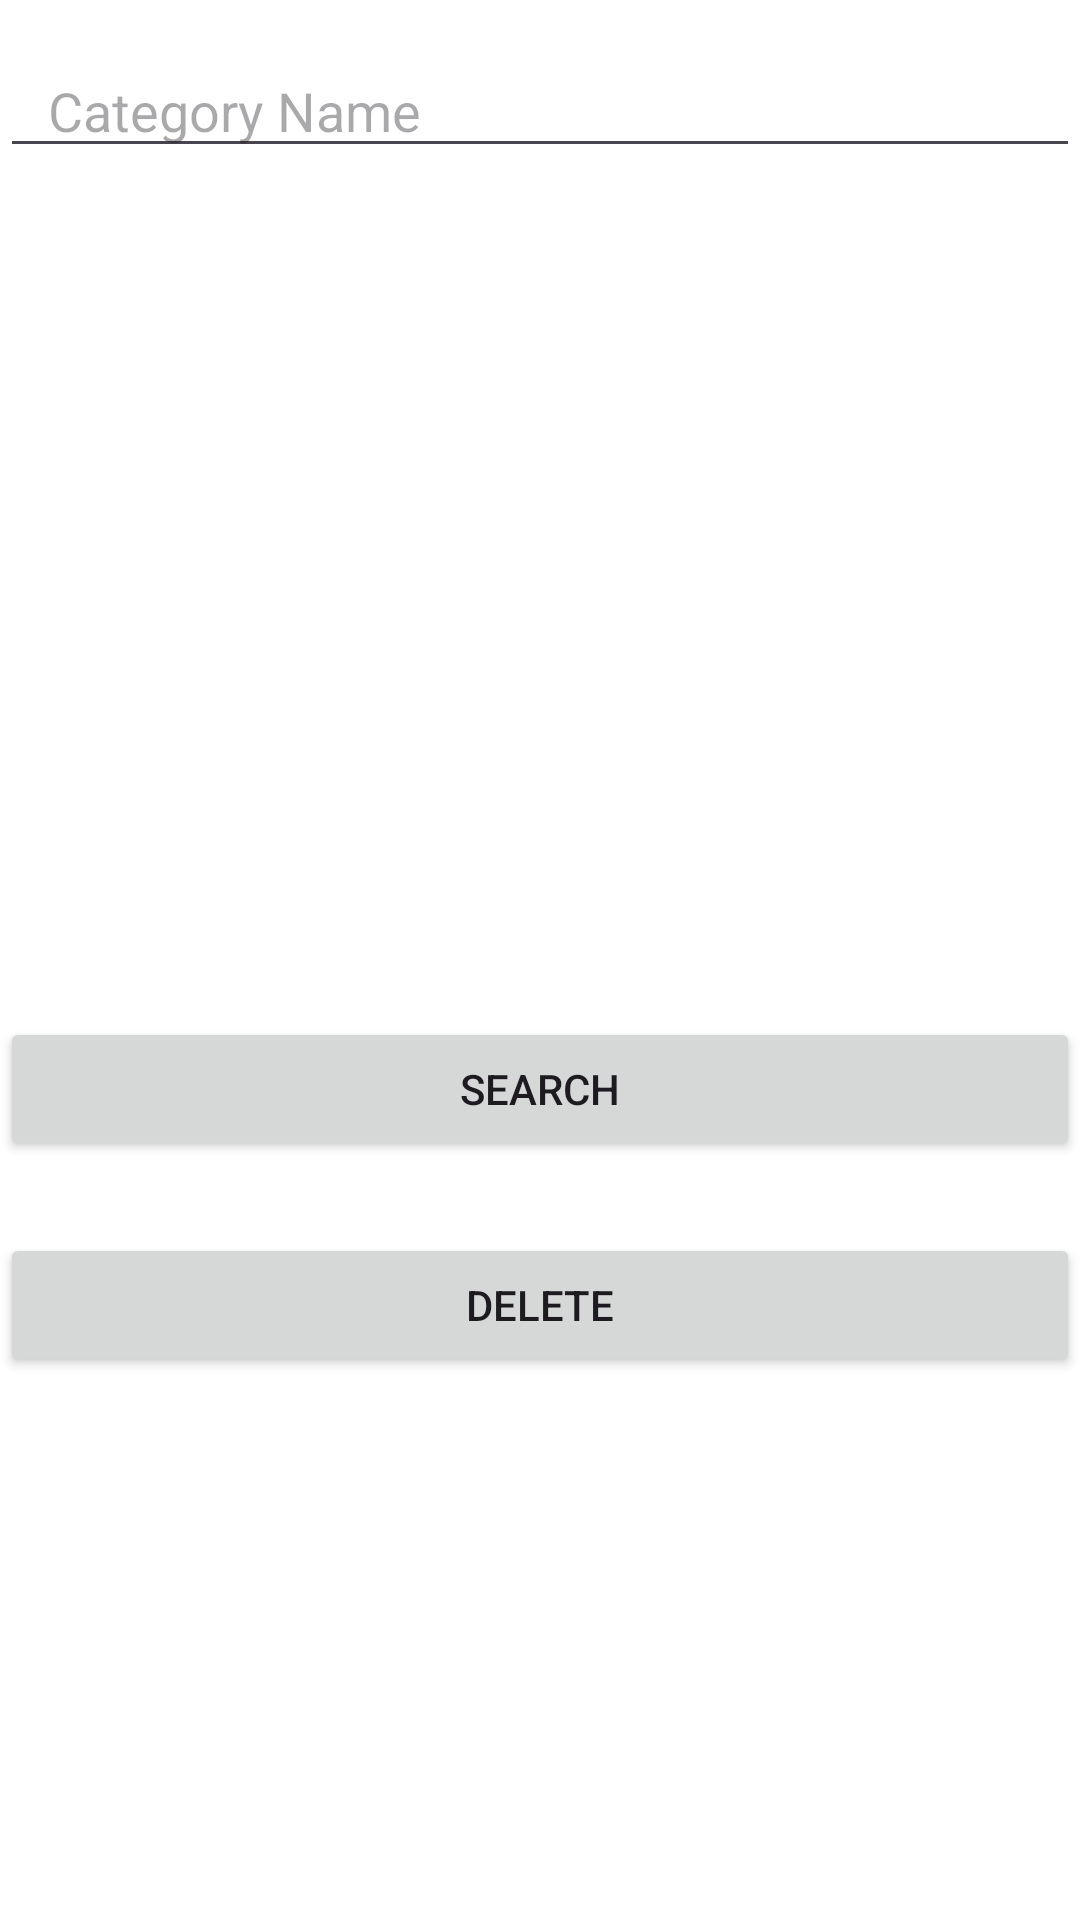

Here is an Android app screen rendered from its layout file. Give the layout XML and the strings, colors and styles it references.
<!-- AndroidManifest.xml: application theme Theme.FinalProjectQuizApp -->
<!-- res/layout/activity_delete_catagory.xml -->
<?xml version="1.0" encoding="utf-8"?>
<RelativeLayout xmlns:android="http://schemas.android.com/apk/res/android"
    xmlns:app="http://schemas.android.com/apk/res-auto"
    xmlns:tools="http://schemas.android.com/tools"
    android:id="@+id/main"
    android:layout_width="match_parent"
    android:layout_height="match_parent"
    tools:context=".DeleteCatagoryActivity"
    android:layout_margin="16dp">


    
    <EditText
        android:id="@+id/et_category_name"
        android:layout_width="match_parent"
        android:layout_height="40dp"
        android:layout_marginTop="16dp"
        android:hint="Category Name"
        android:textColor="@android:color/black"
        android:paddingLeft="16dp"
        android:paddingRight="16dp"/>

    <TextView
        android:layout_width="match_parent"
        android:layout_height="wrap_content"
        android:layout_below="@id/et_category_name"
        android:layout_marginTop="16dp"
        android:textSize="20sp"
        android:id="@+id/tv_catagory_name"
        android:text=""/>

    
    <ImageView
        android:id="@+id/iv_category"
        android:layout_width="200dp"
        android:layout_height="200dp"
        android:layout_below="@id/tv_catagory_name"
        android:layout_centerHorizontal="true"
        android:layout_marginTop="16dp"
        android:background="@drawable/ic_delete" />

    
    <Button
        android:id="@+id/btn_search"
        android:layout_width="match_parent"
        android:layout_height="wrap_content"
        android:layout_below="@id/iv_category"
        android:layout_marginTop="24dp"
        android:text="Search"/>

    
    <Button
        android:id="@+id/btn_delete_category"
        android:layout_width="match_parent"
        android:layout_height="wrap_content"
        android:layout_below="@id/btn_search"
        android:layout_marginTop="24dp"
        android:text="Delete"/>
</RelativeLayout>
<!-- resources referenced by this layout -->
<resources>
  <style name="Theme.FinalProjectQuizApp" parent="Base.Theme.FinalProjectQuizApp" />
  <style name="Base.Theme.FinalProjectQuizApp" parent="Theme.Material3.DayNight.NoActionBar">
          
          
          <item name="android:windowBackground">@android:color/white</item>
      </style>
</resources>
